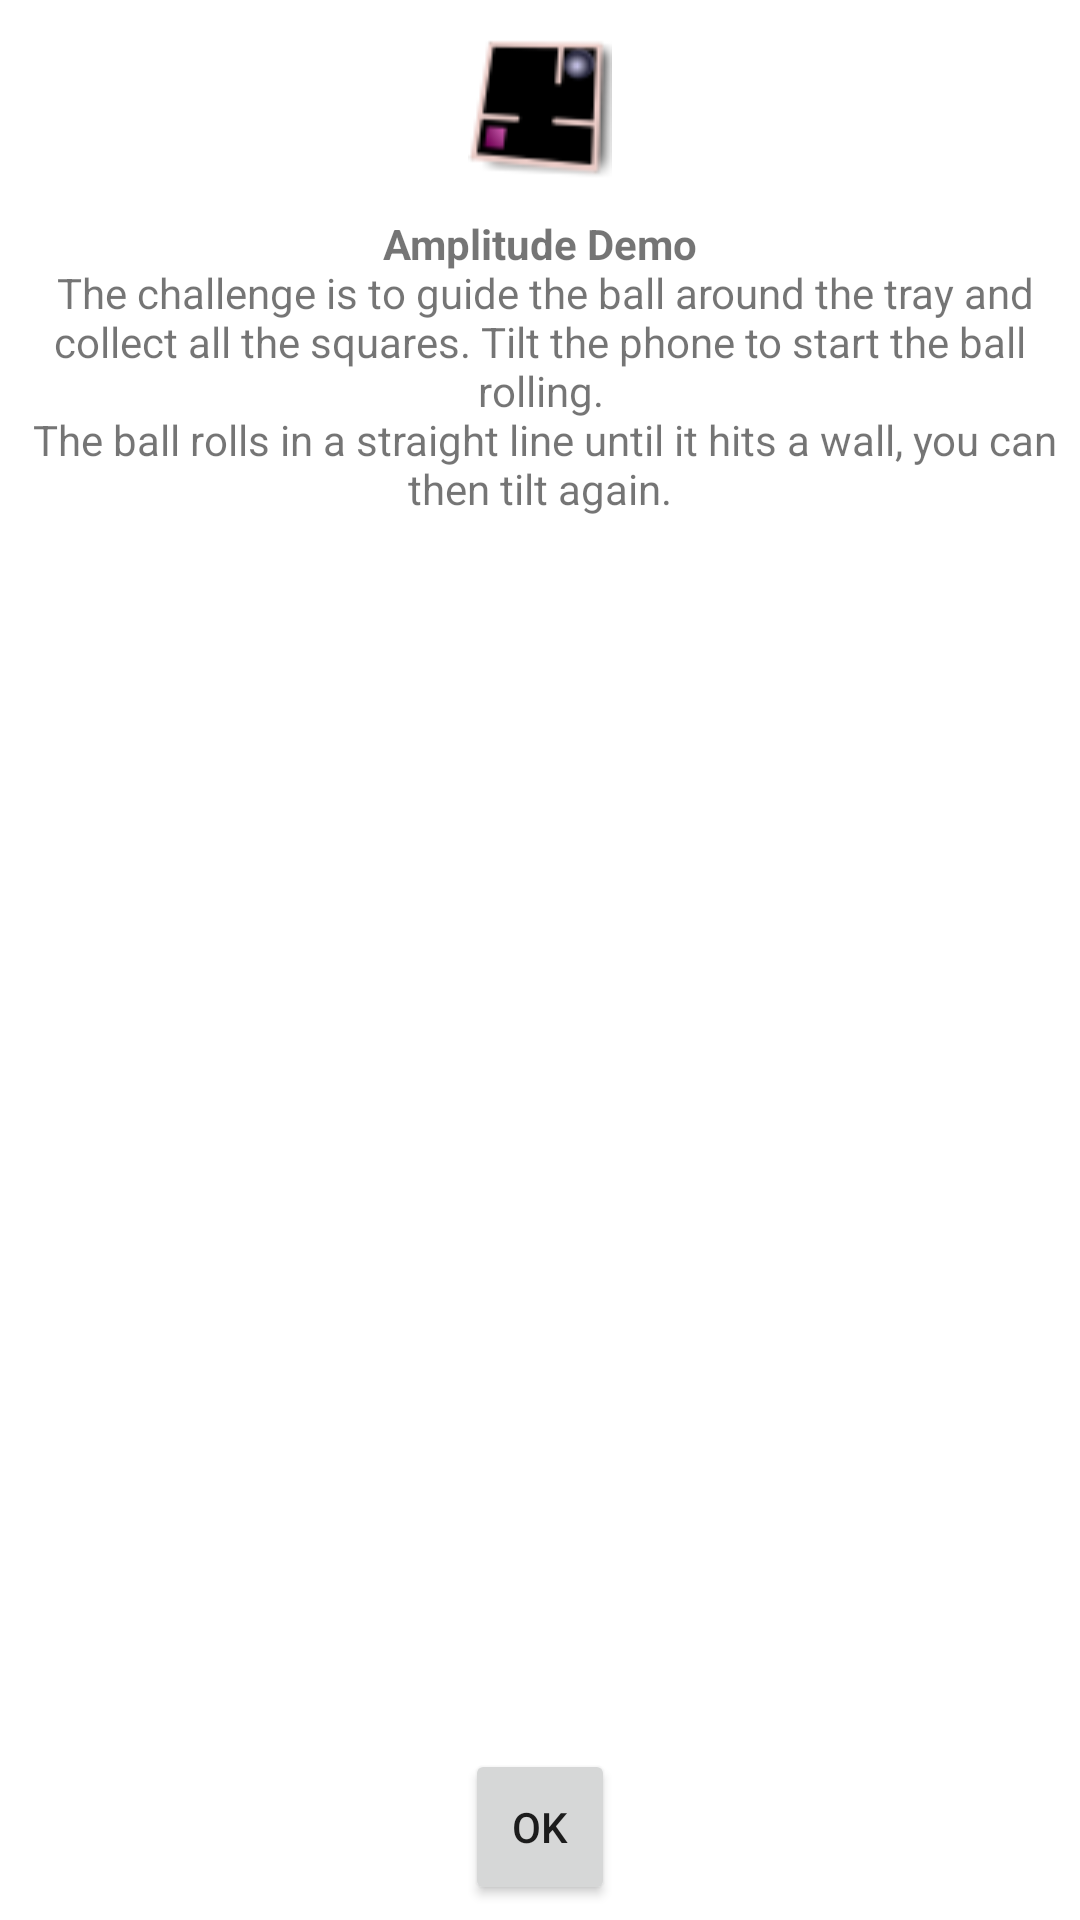

Android layout source for this screen:
<!-- AndroidManifest.xml: fallback theme Theme.MaterialComponents.DayNight.NoActionBar -->
<!-- res/layout/about_layout.xml -->
<?xml version="1.0" encoding="utf-8"?>
<LinearLayout
    xmlns:android="http://schemas.android.com/apk/res/android"
    android:layout_width="wrap_content"
    android:layout_height="fill_parent"
    android:gravity="top|center_horizontal"
    android:orientation="vertical">

    <ImageView
        android:id="@+id/about_icon"
        android:layout_width="wrap_content"
        android:layout_height="wrap_content"
        android:layout_weight="1.0"
        android:paddingTop="10dip"
        android:src="@drawable/tiltmazes_icon"
        >
    </ImageView>

    <TextView
        android:id="@+id/about_text"
        android:layout_width="wrap_content"
        android:layout_height="wrap_content"
        android:layout_margin="5dip"
        android:layout_weight="100.0"
        android:autoLink="web"
        android:editable="false"
        android:fadingEdge="vertical"
        android:fadingEdgeLength="25dip"
        android:gravity="top|center_horizontal"
        android:paddingBottom="5dip"
        android:paddingTop="5dip"
        android:scrollbars="vertical"
        android:text="@string/about_text"
        android:textAppearance="?android:attr/textAppearanceSmall"
        />

    <Button
        android:id="@+id/about_ok_button"
        android:layout_width="150px"
        android:layout_height="wrap_content"
        android:layout_marginBottom="5dip"
        android:layout_marginTop="5dip"
        android:layout_weight="1.0"
        android:text="OK"
        >
    </Button>
</LinearLayout>
<!-- resources referenced by this layout -->
<resources>
  <!-- drawable tiltmazes_icon: png bitmap (drawable, 2555 bytes) -->
  <string name="about_text"><b>Amplitude Demo</b>\n
  The challenge is to guide the ball around the tray and collect all the squares.
  Tilt the phone to start the ball rolling.\n
  The ball rolls in a straight line until it hits a wall, you can then tilt again.
  </string>
</resources>
